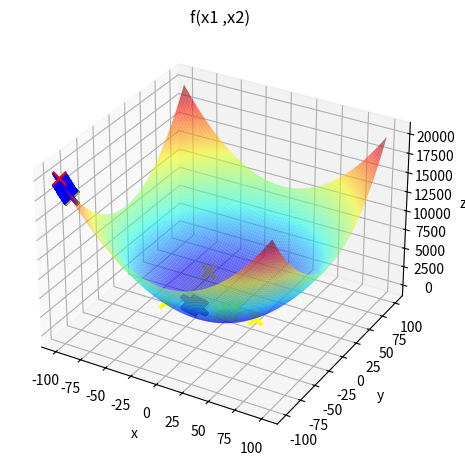

Source code (Python):
import numpy as np
import matplotlib.pyplot as plt
import statistics
import random
def perturb(x,e):
    return np.random.uniform(low=x-e,high=x+e) # Esta função recebe uma permutação x e troca aleatoriamente dois elementos para criar uma nova solução candidata.

def f(x1 , x2 ):
    return ( x1 **2+ x2 **2)

def calcular_moda(resultados):
    resultados_tuplas = [(resultado['x1'], resultado['x2'], resultado['f']) for resultado in resultados]
    return statistics.mode(resultados_tuplas)

def verifica_restricao(x1, x2):
    """Verifica se x1 e x2 estão dentro dos limites x_l e x_u."""
    return limiin <= x1 <= limisu and limiin <= x2 <= limisu

x1 = np.linspace(-100, 100, 1000)
X1 , X2 = np.meshgrid(x1 , x1 ) #cria duas matrizes bidimensionais X1 e X2 usando os valores de x1. Imagine uma grade onde cada ponto representa um valor de x1 e x2.
Y = f(X1 , X2 )

limiin = -100
limisu = 100

x_otimo = -100
x2_otimo = -100
# x_otimo = np.random.uniform(low=-2,high=2)
f_otimo = f(x_otimo, x2_otimo)  #calcula o valor inicial da função no ponto inicial.

e = .1
max_it = 1000   #define o número máximo de iterações do algoritmo.
max_vizinhos = 20  #define o número máximo de candidatos a serem explorados por iteração.
i = 0
t = 8
R = 100
#fazendo o grafico 3d
fig = plt.figure()
ax = fig.add_subplot(projection ='3d')
ax.plot_surface(X1, X2, Y, rstride =10 , cstride =10 , alpha =0.6 , cmap ='jet') # plota a superfície 3D usando os valores de X1, X2, e Y

melhoria = True
#plt.plot(x1, f(x1)) # plota o gráfico da função f(x) usando os valores de x_axis.

ax.scatter(x_otimo,x2_otimo,f_otimo,color='red',s=90,marker='x')

#algoritimo de hill cabling

solucoes1 = []
for p in range(R):
    while i<max_it and melhoria:
        melhoria = False
        contador = 0
        for j in range(max_vizinhos):
            x_candidato = perturb(x_otimo,e)
            x2_candidato = perturb(x2_otimo,e)
            if verifica_restricao(x_candidato, x2_candidato):
                f_candidato = f(x_candidato, x2_candidato)
                if(f_candidato<f_otimo):
                    melhoria = True
                    x_otimo = x_candidato
                    x2_otimo = x2_candidato
                    f_otimo = f_candidato
                    ax.scatter(x_otimo,x2_otimo,f_otimo,color='blue',s=90,marker='x')
                    contador = 0
                    break
                else:
                    contador+=1
                    if(contador>=t):  #poss´ıvel parada antecipada
                        print("contador maior q t")
                        max_it = 1000
                        break
        i+=1


    novo_resultado = {'x_otimo': x_otimo, 'x2_otimo': x2_otimo, 'f_otimo': f_otimo}
    solucoes1.append(novo_resultado)
    ax.scatter(x_otimo, x2_otimo, f_otimo,color='green',s=90,marker='x',linewidth=3)

plt.pause(.5)
# Converte cada dicionário em uma tupla e adiciona à lista de resultados
resultados_tuplas = [(resultado['x_otimo'], resultado['x2_otimo'], resultado['f_otimo']) for resultado in solucoes1]

# Calcula a moda das tuplas de resultados
moda_resultados = statistics.mode(resultados_tuplas)

print("a moda do hillcabling é: ",moda_resultados)
x_moda = moda_resultados[0]
x2_moda = moda_resultados[1]
f_moda = moda_resultados[2]

ax.scatter(x_moda, x2_moda, f_moda, color='orange', s=90, marker='x', linewidth=3)

#busca local aleatoria



Nmax = 1000 # Passo 1: Definir uma quantidade máxima de iterações Nmax

sigma = 0.1
x_otimo = random.uniform(limiin, limisu)
x2_otimo = random.uniform(limiin, limisu)
f_otimo = f(x_otimo, x2_otimo)
i = 0
solucoes2 = []
for p in range(R):
    while i < Nmax:
        n = random.normalvariate(0, sigma)
        contador = 0
        x_candidato = x_otimo + n
        x2_candidato = x2_otimo + n
        if verifica_restricao(x_candidato, x2_candidato):
            fcand = f(x_candidato, x2_candidato)
            if fcand < f_otimo:
                x_otimo = x_candidato
                x2_otimo = x2_candidato
                f_otimo= fcand
                contador = 0
                break
            else:
                contador += 1
                if (contador >= t):
                    print("contador maior q t")
                    Nmax = 1000
                    break

        i += 1

    novo_resultado = {'x_otimo': x_otimo, 'x2_otimo': x2_otimo, 'f_otimo': f_otimo}
    solucoes2.append(novo_resultado)
    ax.scatter(x_otimo, x2_otimo, f_otimo, color='purple', s=90, marker='x', linewidth=3)
# Exemplo de saída
plt.pause(.5)
# Converte cada dicionário em uma tupla e adiciona à lista de resultados
resultados_tuplas = [(resultado['x_otimo'], resultado['x2_otimo'], resultado['f_otimo']) for resultado in solucoes2]

# Calcula a moda das tuplas de resultados
moda_resultados2 = statistics.mode(resultados_tuplas)

print("a moda de busca local aleatorio é: ",moda_resultados2)
x_moda = moda_resultados2[0]
x2_moda = moda_resultados2[1]
f_moda = moda_resultados2[2]

#ax.scatter(x_moda, x2_moda, f_moda, color='gray', s=90, marker='x', linewidth=3)



#busca aleatoria global

Nmax = 1000 # Passo 1: Definir uma quantidade máxima de iterações Nmax

i = 0
solucoes3 = []
for p in range(R):
    while i < Nmax:
        contador = 0
        x_candidato = random.uniform(limiin, limisu)
        x2_candidato = random.uniform(limiin, limisu)
        if verifica_restricao(x_candidato, x2_candidato):
            fcand = f(x_candidato, x2_candidato)

            if fcand < f_otimo:
                x_otimo = x_candidato
                x2_otimo = x2_candidato
                f_otimo = fcand
                contador = 0
                break
            else:
                contador += 1
                if (contador >= t):
                    print("contador maior q t")
                    Nmax = 1000
                    break


        i += 1

    novo_resultado = {'x_otimo': x_otimo, 'x2_otimo': x2_otimo, 'f_otimo': f_otimo}
    solucoes3.append(novo_resultado)
    ax.scatter(x_otimo, x2_otimo, f_otimo, color='yellow', s=90, marker='x', linewidth=3)

plt.pause(.5)
# Converte cada dicionário em uma tupla e adiciona à lista de resultados
resultados_tuplas = [(resultado['x_otimo'], resultado['x2_otimo'], resultado['f_otimo']) for resultado in solucoes3]

# Calcula a moda das tuplas de resultados
moda_resultados3 = statistics.mode(resultados_tuplas)

print("a moda de busca GLOBAL aleatorio é: ",moda_resultados3)
x_moda = moda_resultados3[0]
x2_moda = moda_resultados3[1]
f_moda = moda_resultados3[2]

#ax.scatter(x_moda, x2_moda, f_moda, color='pink', s=90, marker='x', linewidth=3)


ax.set_xlabel('x')
ax.set_ylabel('y')
ax.set_zlabel('z')
ax.set_title('f(x1 ,x2)')
plt.tight_layout()
plt.show()



# Cria uma tabela com as modas dos diferentes algoritmos
algoritmos = ['Hill Climbing', 'Busca Local Aleatorio', 'Busca Global Aleatorio']
modas = [moda_resultados, moda_resultados2, moda_resultados3]
plt.figure(figsize=(14, 4))
plt.table(cellText=modas, colLabels=['Moda de x1', 'Moda de x2', 'Moda de f'], rowLabels=algoritmos, loc='center')
plt.axis('off')
plt.title('Moda das Soluções de Diferentes Algoritmos de Otimização')
plt.show()

